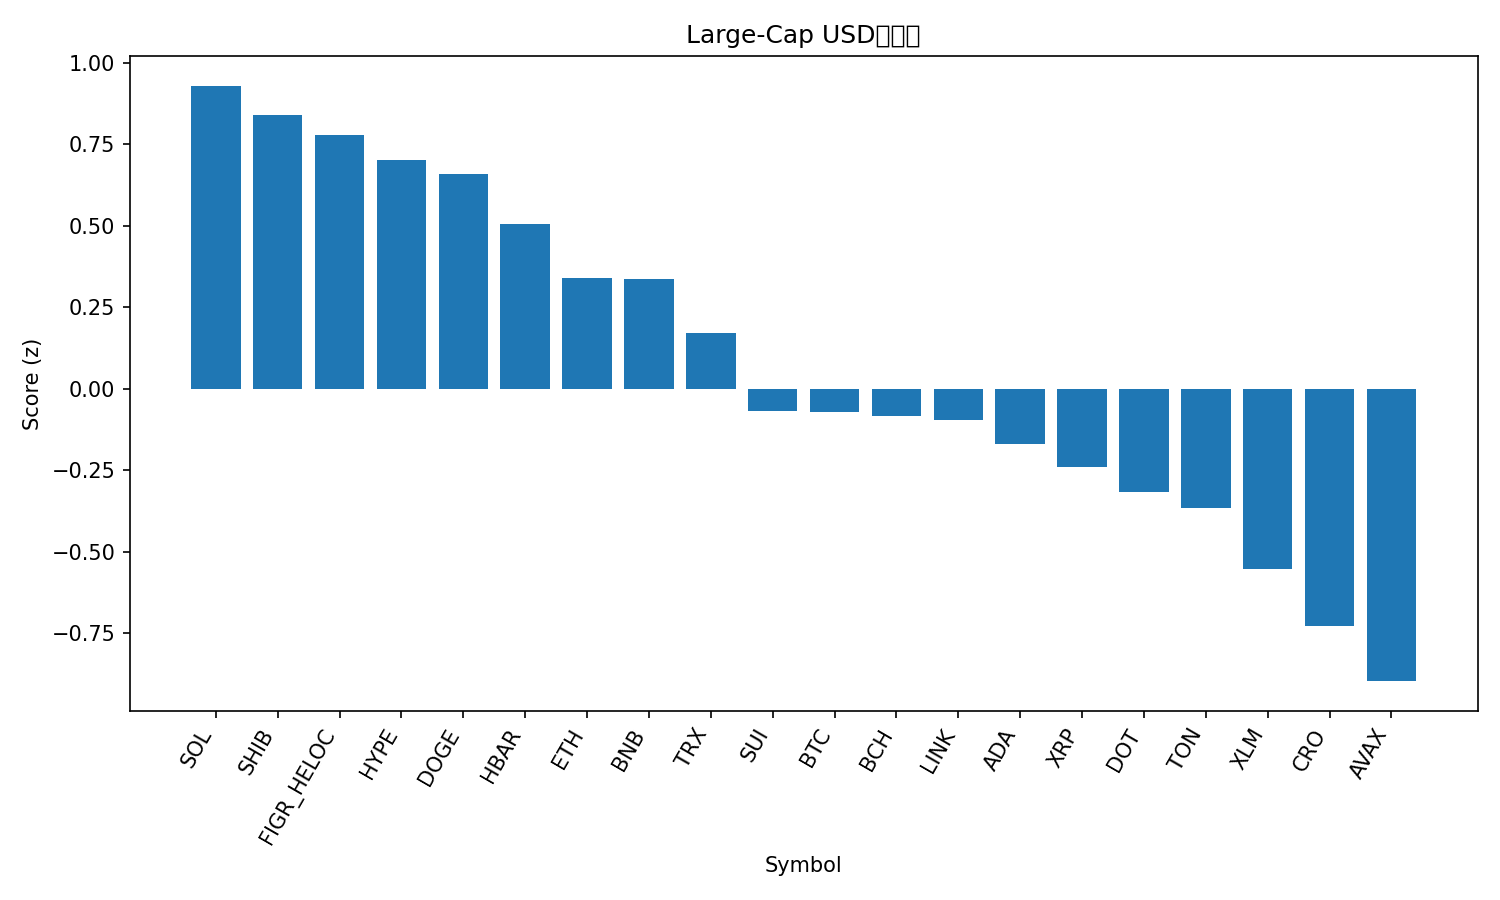

Source data for this figure (header and first rows):
rank, name, symbol, price, pct_1h, pct_24h, pct_7d, pct_1h_vs_btc, pct_24h_vs_btc, pct_7d_vs_btc, market_cap_rank, market_cap, volume_usd, score
1, Solana, SOL, 232.9, -0.08699, 3.56, 14.42, 0.2647, 2.076, 10.42, 5, 126339943033, 11395262617, 0.9294
2, Shiba Inu, SHIB, 1.341e-05, 0.1394, 2.727, 10.14, 0.4911, 1.243, 6.136, 31, 7898378654, 251456854, 0.8393
3, Figure Heloc, FIGR_HELOC, 1.036, 0.0, 4.397, 0.2381, 0.3517, 2.913, -3.761, 19, 12829509665, 41642955, 0.7798
4, Hyperliquid, HYPE, 56.72, -0.2735, 2.154, 24.97, 0.07823, 0.6703, 20.97, 15, 15345556200, 927174704, 0.7021
5, Dogecoin, DOGE, 0.2603, -0.9672, 5.668, 21.52, -0.6154, 4.184, 17.52, 8, 39261691615, 4191117826, 0.6576
6, Hedera, HBAR, 0.2421, -0.36, 3.124, 13.7, -0.008281, 1.641, 9.705, 25, 10271867024, 279321667, 0.5037
7, Ethereum, ETH, 4511, -0.3547, 3.327, 4.259, -0.002944, 1.843, 0.2598, 2, 544268711421, 36958287742, 0.3385
8, BNB, BNB, 905.9, -0.04627, 1.689, 7.323, 0.3055, 0.2057, 3.324, 6, 126020016375, 1231620922, 0.3367
9, TRON, TRX, 0.3486, -0.2315, 2.217, 4.311, 0.1202, 0.733, 0.3124, 10, 32979639792, 850888579, 0.1721
10, Sui, SUI, 3.67, -0.5162, 1.618, 11, -0.1644, 0.1342, 7.003, 18, 13080292610, 1047752367, -0.0687
11, Bitcoin, BTC, 115567, -0.3517, 1.484, 3.999, 0.0, 0.0, 0.0, 1, 2302256138418, 48567973743, -0.07049
12, Bitcoin Cash, BCH, 596.3, -0.5416, 2.976, 0.8484, -0.1899, 1.492, -3.15, 23, 11881135310, 689351137, -0.08509
13, Chainlink, LINK, 24.48, -0.8176, 3.162, 9.145, -0.4659, 1.679, 5.146, 13, 16575891029, 1193168522, -0.09687
14, Cardano, ADA, 0.9005, -0.5528, 1.389, 10.58, -0.2011, -0.09499, 6.584, 11, 32830831699, 1815965142, -0.1684
15, XRP, XRP, 3.04, -0.6483, 1.633, 9.376, -0.2966, 0.1487, 5.377, 3, 181465458440, 5849476724, -0.2412
16, Polkadot, DOT, 4.25, -0.4759, 0.1398, 12.3, -0.1242, -1.344, 8.296, 34, 6470707362, 269038495, -0.3178
17, Toncoin, TON, 3.19, -0.3811, 0.6343, 3.26, -0.02939, -0.8495, -0.7387, 29, 8200491125, 181599500, -0.3662
18, Stellar, XLM, 0.3949, -1.074, 2.064, 11.18, -0.722, 0.5807, 7.181, 20, 12551054493, 326348670, -0.5525
19, Cronos, CRO, 0.2584, 0.02306, -2.136, -2.914, 0.3748, -3.619, -6.913, 28, 8693708157, 88457487, -0.7294
20, Avalanche, AVAX, 28.91, -1.08, -0.5929, 19.87, -0.7279, -2.077, 15.87, 21, 12208323656, 1067514912, -0.8973
21, Litecoin, LTC, 115.2, -1.235, -1.357, 2.499, -0.8837, -2.841, -1.5, 27, 8779068016, 699921779, -1.725
